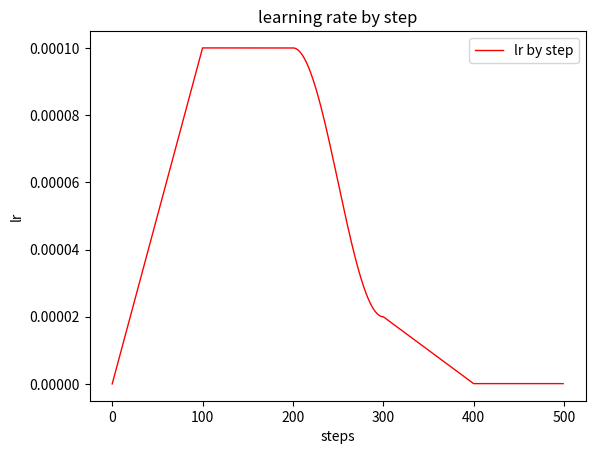

Recreate this plot in Python. (Note: this script raises an exception after producing the figure.)
import math


def linear_warmup_func(start_lr, step, end_iter, start_iter=0):
    if step < start_iter or step > end_iter:
        raise ValueError(f'step {step} is not in teh range [{start_iter}, {end_iter}]', flush=True)

    cur_lr = (step - start_iter)* 1.0 * start_lr / (end_iter - start_iter)
    return cur_lr

def linear_func(start_lr, step, end_iter, end_lr=0, start_iter=0):
    if step < start_iter or step > end_iter:
        raise ValueError(f'step {step} is not in teh range [{start_iter}, {end_iter}]', flush=True)

    cur_lr = start_lr + (step - start_iter)* 1.0 * (end_lr -  start_lr) / (end_iter - start_iter)
    return cur_lr

def cosine_decay_func(start_lr, step, end_iter, end_lr=0, start_iter=0):
    if step < start_iter or step > end_iter:
        raise ValueError(f'step {step} is not in teh range [{start_iter}, {end_iter}]', flush=True)
    cur_lr = end_lr + 0.5 * (start_lr - end_lr) * (1 + math.cos(math.pi * (step - start_iter) / float(end_iter - start_iter)))
    return cur_lr

def constant_decay_func(start_lr, step, end_iter, end_lr=0, start_iter=0):
    if step < start_iter or step > end_iter:
        raise ValueError(f'step {step} is not in teh range [{start_iter}, {end_iter}]', flush=True)
    return start_lr
"""
[
{"lr": 1e-4, "end_iter": 0,   "method": "constant"},
{"lr": 1e-4, "end_iter": 100, "method": "wamrup"},
{"lr": 2e-4, "end_iter": 200, "method": "wamrup"},

]
"""

class LRAdjuster(object):
    def __init__(self, 
                 lr_list,
                 optimizer=None,
                 gradient_accumulation_steps=1,
                 ):
        self.lr_list = lr_list
        self.optimizer = optimizer if optimizer else None
        self.prev_lr = 0
        self.gradient_accumulation_steps = gradient_accumulation_steps
    
    def get_last_lr(self):
        return [self.prev_lr]

    def step(self, step):
        start_lr = 0
        start_iter = 0
        next_lr = self.prev_lr
        for i,row in enumerate(self.lr_list):
            end_lr = float(row['lr'])
            end_iter = int(row['end_iter'])
            if step > end_iter:
                start_lr = float(row['lr'])
                start_iter = int(row['end_iter'])
                continue
            
            if 0 == i:
                next_lr = float(row['lr'])
            elif row['method'] == 'warmup':
                if i > 0:
                    raise ValueError(f'warmup shoulde not be used after stage 1', flush=True)
                next_lr = linear_warmup_func(start_lr, step, end_iter, start_iter)
            elif row['method'] == 'linear':
                next_lr = linear_func(start_lr, step, end_iter, end_lr, start_iter)
            elif row['method'] == 'cosine':
                next_lr = cosine_decay_func(start_lr, step, end_iter, end_lr=end_lr, start_iter=start_iter)
            elif row['method'] == 'constant':
                next_lr = end_lr
            break
        

        if self.optimizer:
            for param_group in self.optimizer.param_groups:
                param_group['lr'] = next_lr

        self.prev_lr = next_lr
        return next_lr
    

def draw_curve(x, y):
    import matplotlib as mpl
    mpl.use('Agg')
    import matplotlib.pyplot as plt
    
    assert len(x) == len(y), 'length of x and y must be equal!'
    plt.plot(x, y, color='r', label="lr by step", linewidth=1)
    plt.xlabel('steps')
    plt.ylabel('lr')
    plt.title('learning rate by step')
    plt.legend(loc='best')
    plt.savefig('tmp/lr_by_step.png')

def draw_lr(lr_res):
    x, y = zip(*lr_res)
    draw_curve(x, y)


if __name__ == '__main__':
    lr_list = [
        {"lr": 1e-8, "end_iter": 0,   "method": "constant"},
        {"lr": 1e-4, "end_iter": 100, "method": "linear"},
        {"lr": 1e-4, "end_iter": 200, "method": "constant"},
        {"lr": 2e-5, "end_iter": 300, "method": "cosine"},
        {"lr": 1e-7, "end_iter": 400, "method": "linear"},
    ]

    myLR = LRAdjuster(lr_list)

    lr_res = [(step, myLR.step(step)) for step in range(500)]

    draw_lr(lr_res=lr_res)
